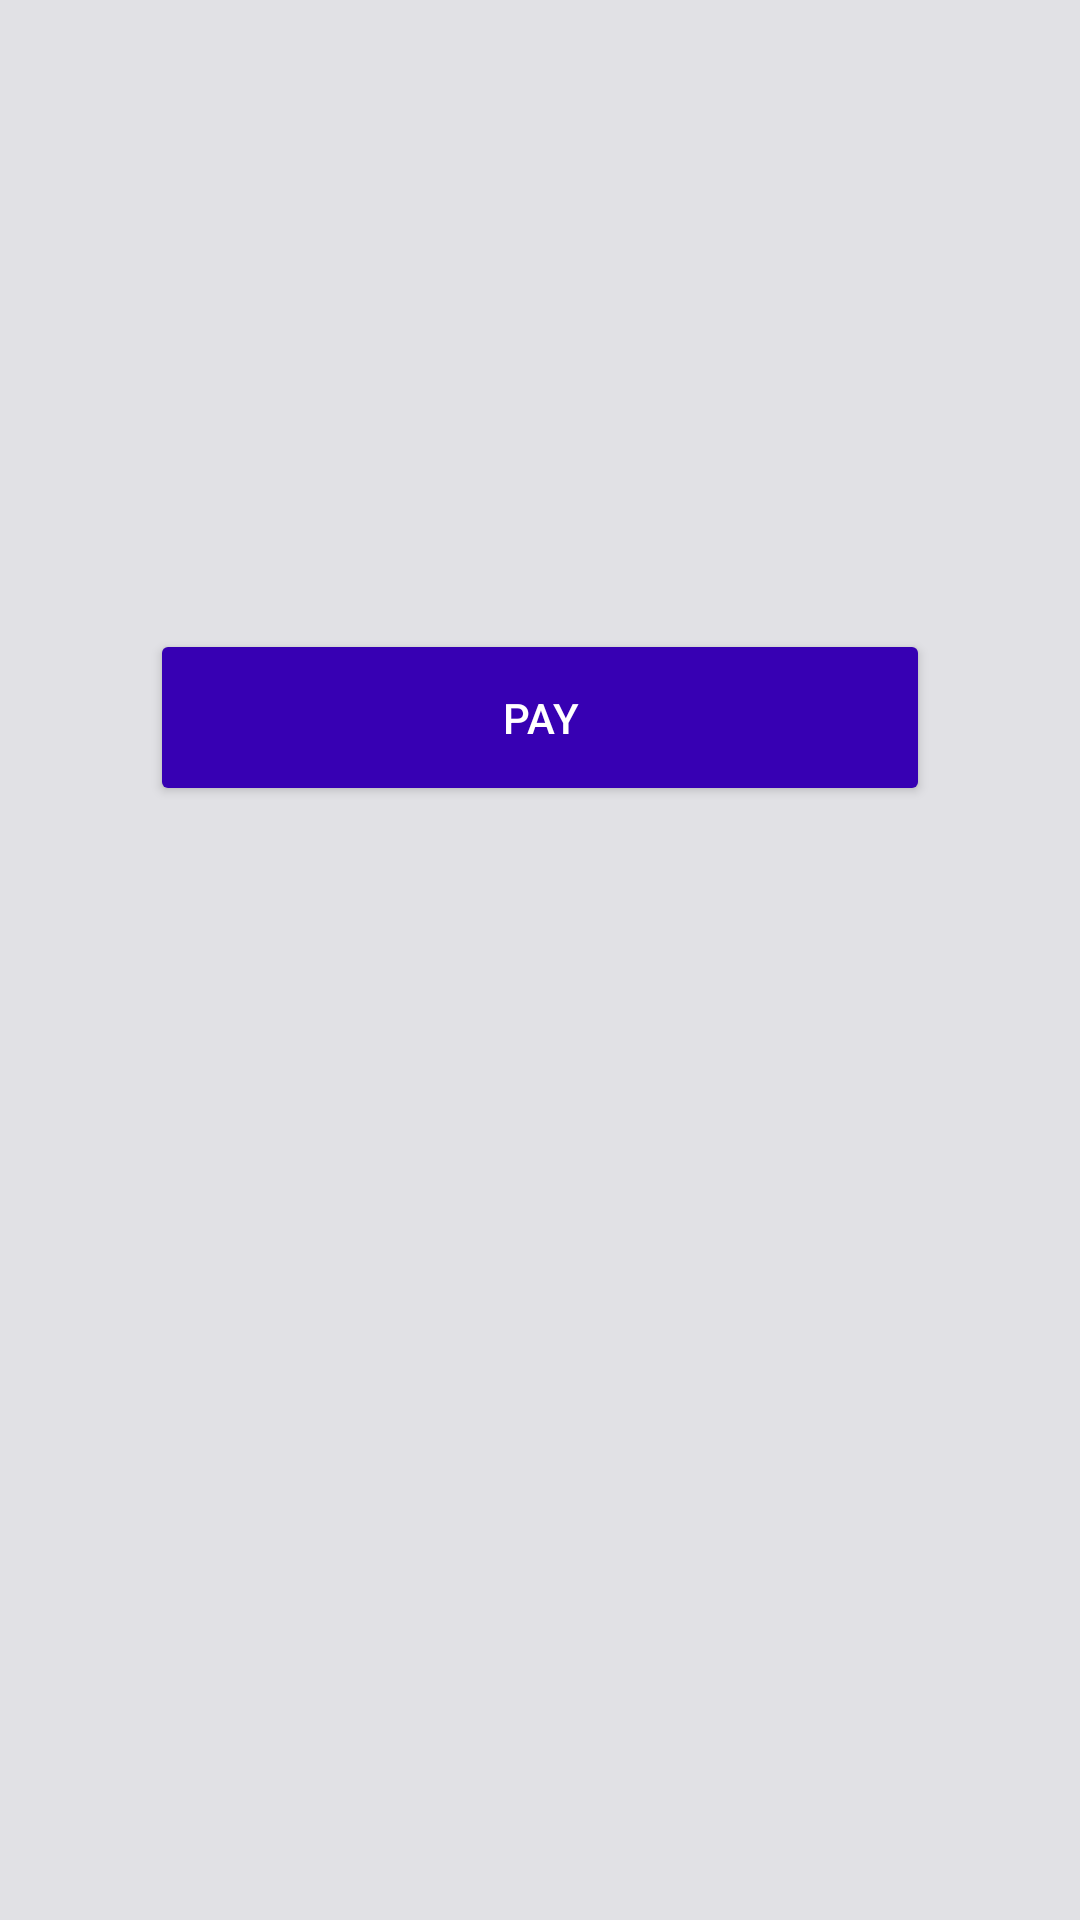

Reconstruct the res/layout file that produces this screen, plus the resources it refers to.
<!-- AndroidManifest.xml: application theme Theme.Design.Light.NoActionBar -->
<!-- res/layout/activity_main.xml -->
<?xml version="1.0" encoding="utf-8"?>
<LinearLayout
    xmlns:android="http://schemas.android.com/apk/res/android"
    xmlns:app="http://schemas.android.com/apk/res-auto"
    xmlns:tools="http://schemas.android.com/tools"
    android:layout_width="match_parent"
    android:layout_height="match_parent"
    android:background="@color/white_light"
    android:layout_gravity="center"
    tools:context=".MainActivity">

    <LinearLayout
        android:layout_width="match_parent"
        android:layout_height="wrap_content"
        android:layout_gravity="center_vertical"
        android:layout_marginRight="50dp"
        android:layout_marginLeft="50dp"
        android:orientation="vertical">

        <LinearLayout
            android:layout_width="match_parent"
            android:layout_height="wrap_content">

            <ImageView
                android:layout_width="match_parent"
                android:layout_height="wrap_content"
                android:src="@drawable/razorpay_logo"/>

        </LinearLayout>

        <LinearLayout
            android:layout_width="match_parent"
            android:orientation="vertical"
            android:layout_height="wrap_content">

            <Button
                android:id="@+id/btn_pay"
                android:layout_width="match_parent"
                android:layout_height="wrap_content"
                android:padding="20dp"
                android:textColor="@color/white"
                android:layout_marginBottom="50dp"
                android:backgroundTint="@color/purple_700"
                android:text="Pay"/>

            <TextView
                android:id="@+id/txt_display"
                android:layout_width="match_parent"
                android:layout_height="wrap_content"
                android:padding="20dp"
                android:textSize="16dp"
                android:textStyle="bold"
                android:textColor="@color/black"
                android:layout_marginBottom="50dp"
                android:backgroundTint="@color/purple_700"/>

        </LinearLayout>

    </LinearLayout>

</LinearLayout>
<!-- resources referenced by this layout -->
<resources>
  <color name="black">#FF000000</color>
  <color name="purple_700">#FF3700B3</color>
  <color name="white">#FFFFFFFF</color>
  <color name="white_light">#8ACDCDD5</color>
</resources>
